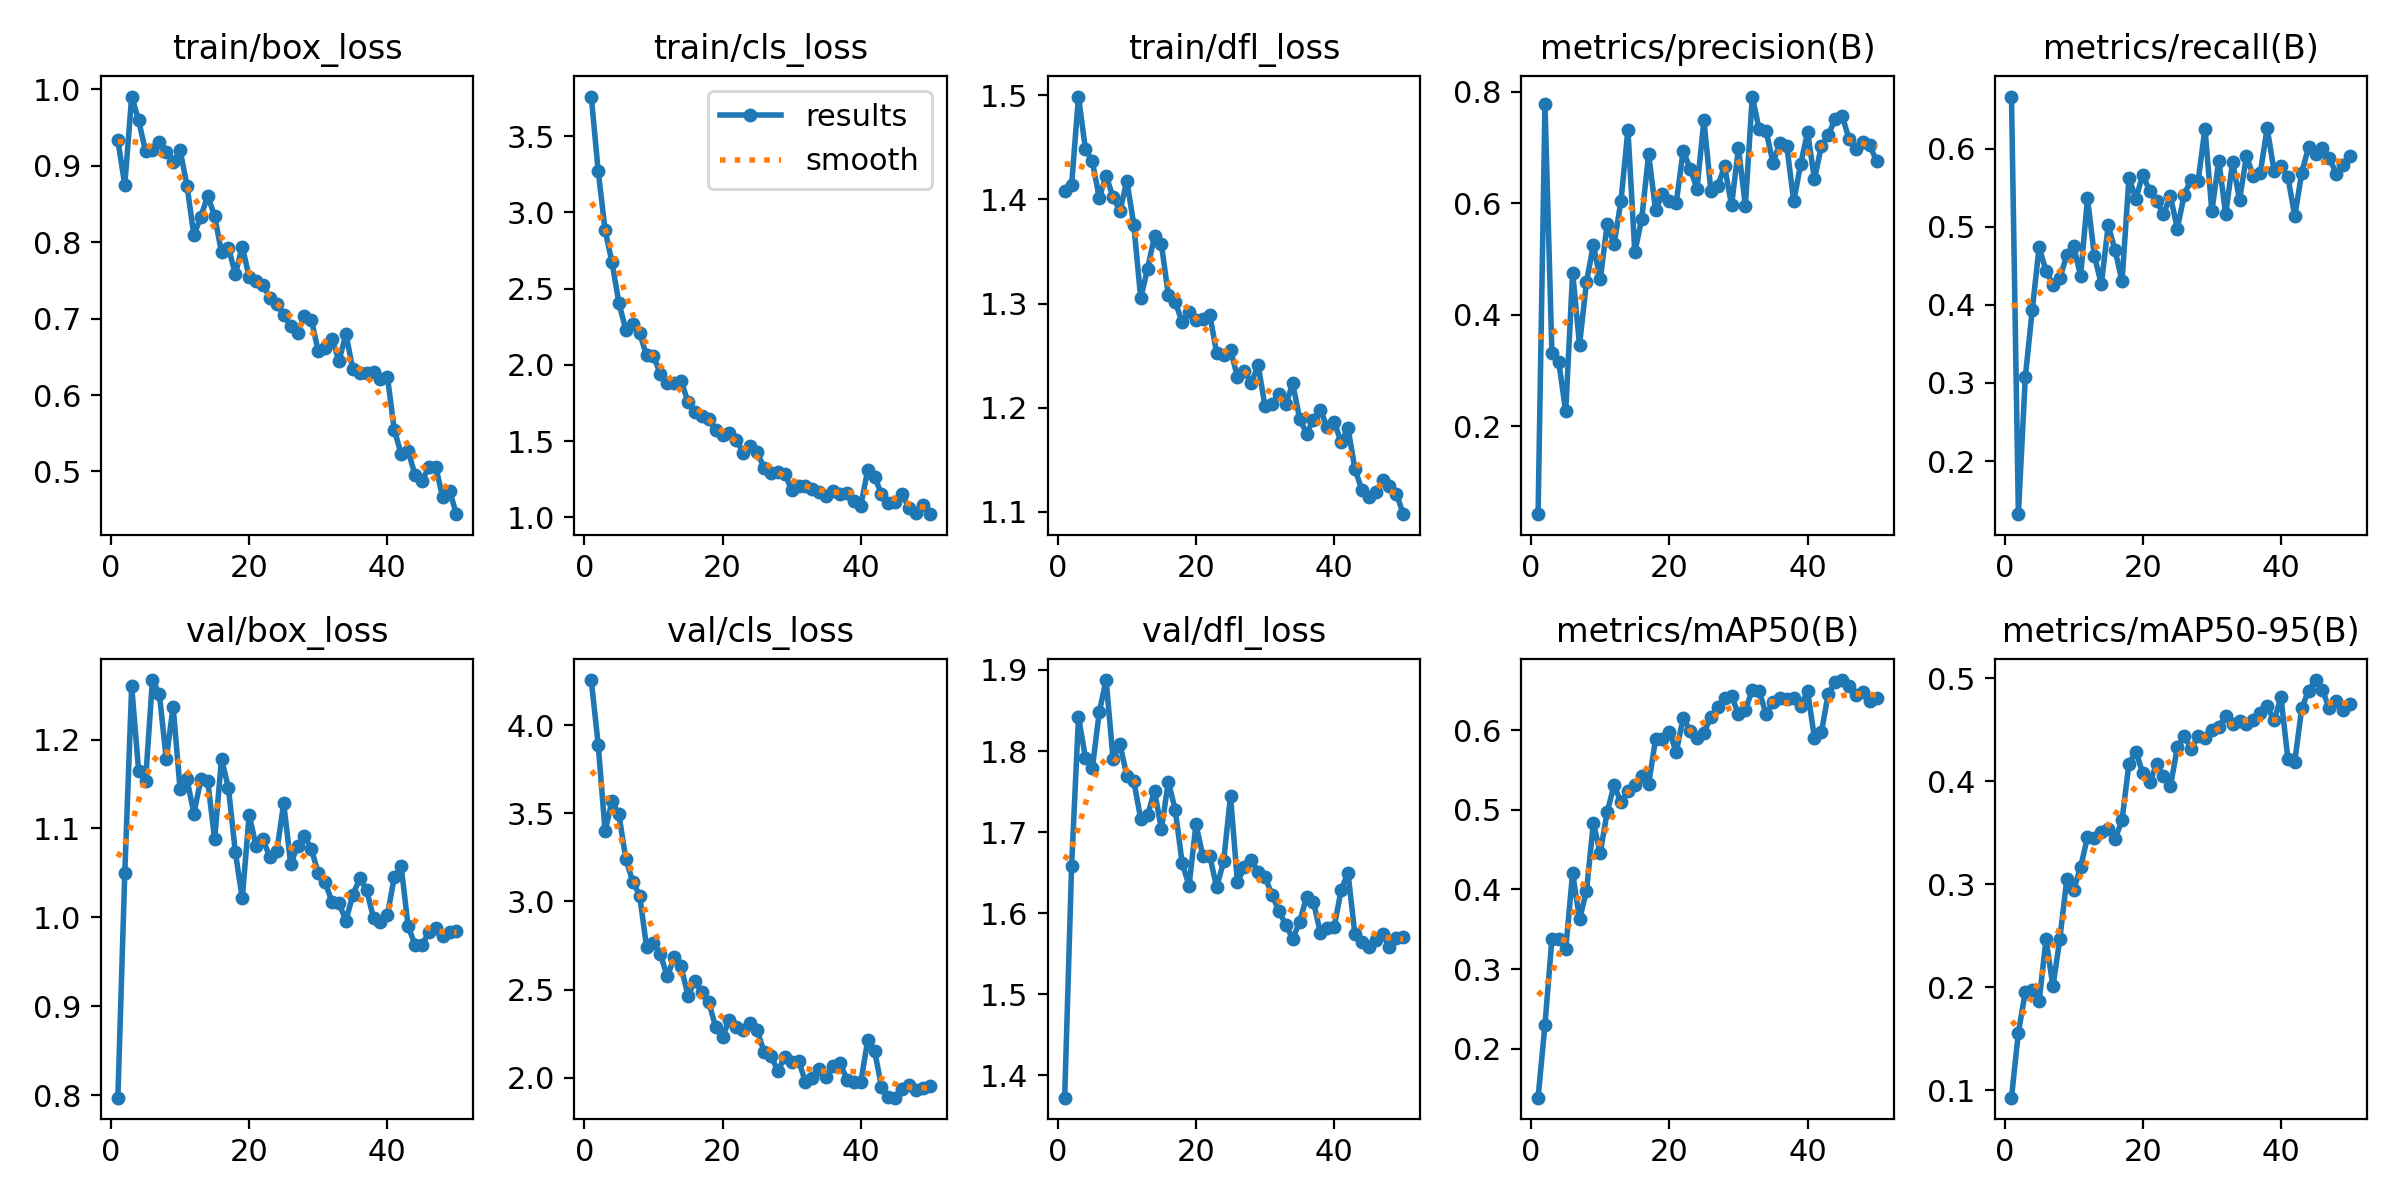

The data file committed next to this chart (first rows):
epoch, train/box_loss, train/cls_loss, train/dfl_loss, metrics/precision(B), metrics/recall(B), metrics/mAP50(B), metrics/mAP50-95(B), val/box_loss, val/cls_loss, val/dfl_loss, lr/pg0, lr/pg1, lr/pg2
1, 0.9331, 3.76, 1.408, 0.04201, 0.6666, 0.1388, 0.09281, 0.797, 4.256, 1.372, 0.0001578, 0.0001578, 0.0001578
2, 0.8746, 3.273, 1.414, 0.7769, 0.132, 0.2305, 0.156, 1.05, 3.89, 1.658, 0.0003145, 0.0003145, 0.0003145
3, 0.9903, 2.884, 1.499, 0.3312, 0.3074, 0.3382, 0.1955, 1.26, 3.4, 1.842, 0.0004648, 0.0004648, 0.0004648
4, 0.9592, 2.673, 1.448, 0.314, 0.3929, 0.3377, 0.1974, 1.165, 3.568, 1.792, 0.0004948, 0.0004948, 0.0004948
5, 0.9191, 2.406, 1.437, 0.2262, 0.4738, 0.3251, 0.1865, 1.153, 3.493, 1.778, 0.0004843, 0.0004843, 0.0004843
6, 0.9207, 2.229, 1.402, 0.4752, 0.4435, 0.4206, 0.2465, 1.267, 3.24, 1.848, 0.0004739, 0.0004739, 0.0004739
7, 0.9313, 2.267, 1.423, 0.3458, 0.426, 0.363, 0.2008, 1.252, 3.113, 1.888, 0.0004635, 0.0004635, 0.0004635
8, 0.9178, 2.208, 1.402, 0.4583, 0.4343, 0.3977, 0.2469, 1.178, 3.034, 1.79, 0.0004531, 0.0004531, 0.0004531
9, 0.9048, 2.062, 1.389, 0.5247, 0.4633, 0.4831, 0.3047, 1.237, 2.743, 1.808, 0.0004427, 0.0004427, 0.0004427
10, 0.9206, 2.062, 1.418, 0.463, 0.4748, 0.4461, 0.2945, 1.144, 2.765, 1.77, 0.0004323, 0.0004323, 0.0004323
11, 0.8739, 1.939, 1.376, 0.5622, 0.4371, 0.497, 0.3164, 1.155, 2.699, 1.763, 0.0004218, 0.0004218, 0.0004218
12, 0.8089, 1.88, 1.305, 0.5258, 0.5362, 0.5309, 0.3458, 1.117, 2.575, 1.717, 0.0004114, 0.0004114, 0.0004114
13, 0.8332, 1.882, 1.333, 0.6043, 0.4628, 0.5092, 0.3451, 1.155, 2.683, 1.721, 0.000401, 0.000401, 0.000401
14, 0.8603, 1.894, 1.365, 0.7313, 0.4262, 0.5235, 0.3508, 1.153, 2.631, 1.751, 0.0003906, 0.0003906, 0.0003906
15, 0.8341, 1.758, 1.357, 0.5124, 0.5016, 0.5315, 0.3535, 1.088, 2.464, 1.703, 0.0003802, 0.0003802, 0.0003802
16, 0.7867, 1.69, 1.308, 0.5715, 0.4697, 0.5418, 0.3439, 1.178, 2.551, 1.762, 0.0003698, 0.0003698, 0.0003698
17, 0.7924, 1.668, 1.302, 0.6878, 0.43, 0.5321, 0.3624, 1.146, 2.484, 1.727, 0.0003594, 0.0003594, 0.0003594
18, 0.7583, 1.642, 1.282, 0.5872, 0.5625, 0.5883, 0.4169, 1.073, 2.429, 1.662, 0.0003489, 0.0003489, 0.0003489
19, 0.7942, 1.571, 1.292, 0.6156, 0.536, 0.589, 0.4288, 1.021, 2.287, 1.634, 0.0003385, 0.0003385, 0.0003385
20, 0.7543, 1.538, 1.284, 0.6028, 0.5664, 0.5981, 0.408, 1.115, 2.233, 1.71, 0.0003281, 0.0003281, 0.0003281
21, 0.7485, 1.555, 1.285, 0.6009, 0.5459, 0.5722, 0.3992, 1.08, 2.329, 1.671, 0.0003177, 0.0003177, 0.0003177
22, 0.7442, 1.51, 1.289, 0.6941, 0.5327, 0.6155, 0.4164, 1.088, 2.289, 1.67, 0.0003073, 0.0003073, 0.0003073
23, 0.7273, 1.42, 1.252, 0.6613, 0.5161, 0.5985, 0.4048, 1.068, 2.269, 1.632, 0.0002969, 0.0002969, 0.0002969
24, 0.7185, 1.467, 1.25, 0.626, 0.5388, 0.5903, 0.3951, 1.074, 2.309, 1.664, 0.0002865, 0.0002865, 0.0002865
25, 0.7047, 1.428, 1.256, 0.7487, 0.4977, 0.5967, 0.4329, 1.129, 2.269, 1.745, 0.000276, 0.000276, 0.000276
26, 0.6907, 1.326, 1.23, 0.6224, 0.5409, 0.6164, 0.4441, 1.06, 2.147, 1.638, 0.0002656, 0.0002656, 0.0002656
27, 0.6814, 1.291, 1.235, 0.6312, 0.5604, 0.6293, 0.4313, 1.08, 2.123, 1.657, 0.0002552, 0.0002552, 0.0002552
28, 0.7035, 1.301, 1.224, 0.6658, 0.558, 0.6401, 0.4442, 1.092, 2.039, 1.666, 0.0002448, 0.0002448, 0.0002448
29, 0.6987, 1.284, 1.24, 0.5956, 0.6254, 0.6423, 0.442, 1.077, 2.116, 1.651, 0.0002344, 0.0002344, 0.0002344
30, 0.657, 1.183, 1.201, 0.6986, 0.5198, 0.6203, 0.4498, 1.05, 2.092, 1.645, 0.000224, 0.000224, 0.000224
31, 0.6612, 1.208, 1.203, 0.5951, 0.5847, 0.6251, 0.4528, 1.039, 2.096, 1.623, 0.0002136, 0.0002136, 0.0002136
32, 0.6731, 1.207, 1.213, 0.791, 0.5159, 0.6504, 0.4632, 1.017, 1.977, 1.603, 0.0002031, 0.0002031, 0.0002031
33, 0.6446, 1.189, 1.203, 0.732, 0.5832, 0.6488, 0.4559, 1.016, 1.999, 1.586, 0.0001927, 0.0001927, 0.0001927
34, 0.6799, 1.167, 1.223, 0.7289, 0.5343, 0.6197, 0.4586, 0.9962, 2.049, 1.568, 0.0001823, 0.0001823, 0.0001823
35, 0.6339, 1.142, 1.189, 0.6723, 0.59, 0.6348, 0.4557, 1.025, 2.006, 1.589, 0.0001719, 0.0001719, 0.0001719
36, 0.6286, 1.173, 1.175, 0.7081, 0.5649, 0.6407, 0.4593, 1.044, 2.069, 1.62, 0.0001615, 0.0001615, 0.0001615
37, 0.6284, 1.156, 1.188, 0.7015, 0.5687, 0.6387, 0.4667, 1.031, 2.085, 1.614, 0.0001511, 0.0001511, 0.0001511
38, 0.6301, 1.161, 1.197, 0.6032, 0.6261, 0.6399, 0.4727, 0.9991, 1.989, 1.576, 0.0001407, 0.0001407, 0.0001407
39, 0.6205, 1.109, 1.181, 0.6699, 0.5716, 0.6301, 0.459, 0.9951, 1.978, 1.582, 0.0001302, 0.0001302, 0.0001302
40, 0.6242, 1.077, 1.186, 0.7271, 0.5773, 0.6491, 0.4814, 1.002, 1.974, 1.583, 0.0001198, 0.0001198, 0.0001198
41, 0.5546, 1.308, 1.167, 0.6428, 0.5636, 0.5898, 0.4219, 1.045, 2.212, 1.628, 0.0001094, 0.0001094, 0.0001094
42, 0.5226, 1.266, 1.18, 0.7023, 0.5135, 0.5973, 0.4192, 1.057, 2.153, 1.65, 9.8993e-05, 9.8993e-05, 9.8993e-05
43, 0.5273, 1.153, 1.141, 0.7222, 0.5689, 0.6458, 0.4708, 0.99, 1.948, 1.574, 8.8578e-05, 8.8578e-05, 8.8578e-05
44, 0.4955, 1.092, 1.121, 0.7508, 0.6021, 0.6598, 0.488, 0.9692, 1.888, 1.565, 7.8164e-05, 7.8164e-05, 7.8164e-05
45, 0.4874, 1.101, 1.114, 0.7566, 0.5933, 0.6627, 0.4983, 0.9691, 1.887, 1.559, 6.7749e-05, 6.7749e-05, 6.7749e-05
46, 0.506, 1.152, 1.119, 0.7149, 0.6009, 0.6558, 0.4883, 0.983, 1.936, 1.567, 5.7334e-05, 5.7334e-05, 5.7334e-05
47, 0.506, 1.06, 1.131, 0.6967, 0.588, 0.6445, 0.4708, 0.9878, 1.96, 1.575, 4.6919e-05, 4.6919e-05, 4.6919e-05
48, 0.4665, 1.032, 1.124, 0.7097, 0.5676, 0.6477, 0.4777, 0.9785, 1.933, 1.558, 3.6504e-05, 3.6504e-05, 3.6504e-05
49, 0.4746, 1.079, 1.117, 0.7038, 0.5786, 0.6365, 0.4688, 0.9836, 1.943, 1.569, 2.609e-05, 2.609e-05, 2.609e-05
50, 0.4442, 1.021, 1.098, 0.6747, 0.5908, 0.6402, 0.4752, 0.9848, 1.952, 1.571, 1.5675e-05, 1.5675e-05, 1.5675e-05
